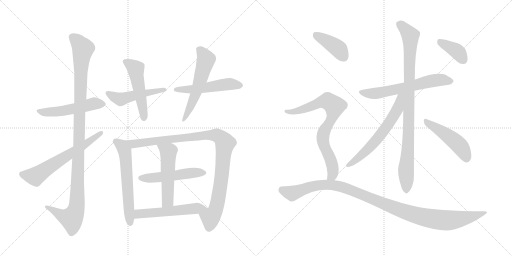
t = 0.00 s
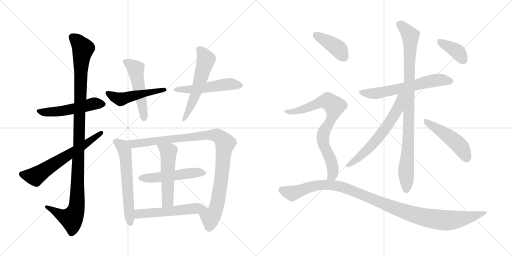
t = 3.09 s
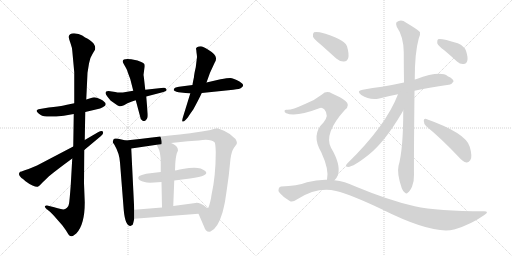
t = 6.18 s
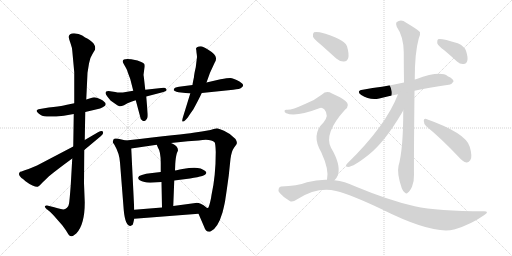
t = 9.27 s
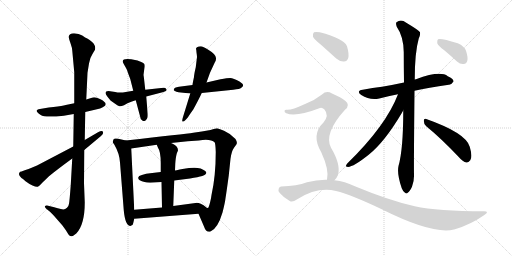
t = 12.36 s
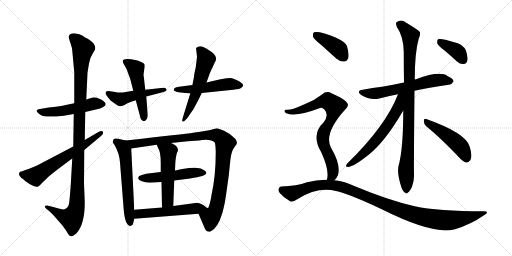
t = 15.45 s

The animated SVG that drew these frames (rendered in a browser with its animation timeline set to each time). Animation: 20 CSS @keyframes rules; one cycle of 15.45 s.

<svg version="1.1" viewBox="0 0 2048 1024" xmlns="http://www.w3.org/2000/svg">
  <g stroke="lightgray" stroke-dasharray="1,1" stroke-width="1" transform="scale(4, 4)">
    <line x1="0" y1="0" x2="256" y2="256"></line>
    <line x1="256" y1="0" x2="0" y2="256"></line>
    <line x1="128" y1="0" x2="128" y2="256"></line>
    <line x1="0" y1="128" x2="256" y2="128"></line>
    <line x1="256" y1="0" x2="512" y2="256"></line>
    <line x1="512" y1="0" x2="256" y2="256"></line>
    <line x1="384" y1="0" x2="384" y2="256"></line>
    <line x1="256" y1="128" x2="512" y2="128"></line>
  </g>
<g transform="scale(1, -1) translate(0, -850)">
   <style type="text/css">
    @keyframes keyframes0 {
      from {
       stroke: black;
       stroke-dashoffset: 515;
       stroke-width: 128;
       }
       63% {
       animation-timing-function: step-end;
       stroke: black;
       stroke-dashoffset: 0;
       stroke-width: 128;
       }
       to {
       stroke: black;
       stroke-width: 1024;
       }
       }
       #make-me-a-hanzi-animation-0 {
         animation: keyframes0 0.669108s both;
         animation-delay: 0.000000s;
         animation-timing-function: linear;
       }
    @keyframes keyframes1 {
      from {
       stroke: black;
       stroke-dashoffset: 1114;
       stroke-width: 128;
       }
       78% {
       animation-timing-function: step-end;
       stroke: black;
       stroke-dashoffset: 0;
       stroke-width: 128;
       }
       to {
       stroke: black;
       stroke-width: 1024;
       }
       }
       #make-me-a-hanzi-animation-1 {
         animation: keyframes1 1.156576s both;
         animation-delay: 0.669108s;
         animation-timing-function: linear;
       }
    @keyframes keyframes2 {
      from {
       stroke: black;
       stroke-dashoffset: 629;
       stroke-width: 128;
       }
       67% {
       animation-timing-function: step-end;
       stroke: black;
       stroke-dashoffset: 0;
       stroke-width: 128;
       }
       to {
       stroke: black;
       stroke-width: 1024;
       }
       }
       #make-me-a-hanzi-animation-2 {
         animation: keyframes2 0.761882s both;
         animation-delay: 1.825684s;
         animation-timing-function: linear;
       }
    @keyframes keyframes3 {
      from {
       stroke: black;
       stroke-dashoffset: 491;
       stroke-width: 128;
       }
       62% {
       animation-timing-function: step-end;
       stroke: black;
       stroke-dashoffset: 0;
       stroke-width: 128;
       }
       to {
       stroke: black;
       stroke-width: 1024;
       }
       }
       #make-me-a-hanzi-animation-3 {
         animation: keyframes3 0.649577s both;
         animation-delay: 2.587565s;
         animation-timing-function: linear;
       }
    @keyframes keyframes4 {
      from {
       stroke: black;
       stroke-dashoffset: 508;
       stroke-width: 128;
       }
       62% {
       animation-timing-function: step-end;
       stroke: black;
       stroke-dashoffset: 0;
       stroke-width: 128;
       }
       to {
       stroke: black;
       stroke-width: 1024;
       }
       }
       #make-me-a-hanzi-animation-4 {
         animation: keyframes4 0.663411s both;
         animation-delay: 3.237142s;
         animation-timing-function: linear;
       }
    @keyframes keyframes5 {
      from {
       stroke: black;
       stroke-dashoffset: 514;
       stroke-width: 128;
       }
       63% {
       animation-timing-function: step-end;
       stroke: black;
       stroke-dashoffset: 0;
       stroke-width: 128;
       }
       to {
       stroke: black;
       stroke-width: 1024;
       }
       }
       #make-me-a-hanzi-animation-5 {
         animation: keyframes5 0.668294s both;
         animation-delay: 3.900553s;
         animation-timing-function: linear;
       }
    @keyframes keyframes6 {
      from {
       stroke: black;
       stroke-dashoffset: 564;
       stroke-width: 128;
       }
       65% {
       animation-timing-function: step-end;
       stroke: black;
       stroke-dashoffset: 0;
       stroke-width: 128;
       }
       to {
       stroke: black;
       stroke-width: 1024;
       }
       }
       #make-me-a-hanzi-animation-6 {
         animation: keyframes6 0.708984s both;
         animation-delay: 4.568848s;
         animation-timing-function: linear;
       }
    @keyframes keyframes7 {
      from {
       stroke: black;
       stroke-dashoffset: 601;
       stroke-width: 128;
       }
       66% {
       animation-timing-function: step-end;
       stroke: black;
       stroke-dashoffset: 0;
       stroke-width: 128;
       }
       to {
       stroke: black;
       stroke-width: 1024;
       }
       }
       #make-me-a-hanzi-animation-7 {
         animation: keyframes7 0.739095s both;
         animation-delay: 5.277832s;
         animation-timing-function: linear;
       }
    @keyframes keyframes8 {
      from {
       stroke: black;
       stroke-dashoffset: 1008;
       stroke-width: 128;
       }
       77% {
       animation-timing-function: step-end;
       stroke: black;
       stroke-dashoffset: 0;
       stroke-width: 128;
       }
       to {
       stroke: black;
       stroke-width: 1024;
       }
       }
       #make-me-a-hanzi-animation-8 {
         animation: keyframes8 1.070312s both;
         animation-delay: 6.016927s;
         animation-timing-function: linear;
       }
    @keyframes keyframes9 {
      from {
       stroke: black;
       stroke-dashoffset: 512;
       stroke-width: 128;
       }
       63% {
       animation-timing-function: step-end;
       stroke: black;
       stroke-dashoffset: 0;
       stroke-width: 128;
       }
       to {
       stroke: black;
       stroke-width: 1024;
       }
       }
       #make-me-a-hanzi-animation-9 {
         animation: keyframes9 0.666667s both;
         animation-delay: 7.087240s;
         animation-timing-function: linear;
       }
    @keyframes keyframes10 {
      from {
       stroke: black;
       stroke-dashoffset: 521;
       stroke-width: 128;
       }
       63% {
       animation-timing-function: step-end;
       stroke: black;
       stroke-dashoffset: 0;
       stroke-width: 128;
       }
       to {
       stroke: black;
       stroke-width: 1024;
       }
       }
       #make-me-a-hanzi-animation-10 {
         animation: keyframes10 0.673991s both;
         animation-delay: 7.753906s;
         animation-timing-function: linear;
       }
    @keyframes keyframes11 {
      from {
       stroke: black;
       stroke-dashoffset: 543;
       stroke-width: 128;
       }
       64% {
       animation-timing-function: step-end;
       stroke: black;
       stroke-dashoffset: 0;
       stroke-width: 128;
       }
       to {
       stroke: black;
       stroke-width: 1024;
       }
       }
       #make-me-a-hanzi-animation-11 {
         animation: keyframes11 0.691895s both;
         animation-delay: 8.427897s;
         animation-timing-function: linear;
       }
    @keyframes keyframes12 {
      from {
       stroke: black;
       stroke-dashoffset: 619;
       stroke-width: 128;
       }
       67% {
       animation-timing-function: step-end;
       stroke: black;
       stroke-dashoffset: 0;
       stroke-width: 128;
       }
       to {
       stroke: black;
       stroke-width: 1024;
       }
       }
       #make-me-a-hanzi-animation-12 {
         animation: keyframes12 0.753743s both;
         animation-delay: 9.119792s;
         animation-timing-function: linear;
       }
    @keyframes keyframes13 {
      from {
       stroke: black;
       stroke-dashoffset: 937;
       stroke-width: 128;
       }
       75% {
       animation-timing-function: step-end;
       stroke: black;
       stroke-dashoffset: 0;
       stroke-width: 128;
       }
       to {
       stroke: black;
       stroke-width: 1024;
       }
       }
       #make-me-a-hanzi-animation-13 {
         animation: keyframes13 1.012533s both;
         animation-delay: 9.873535s;
         animation-timing-function: linear;
       }
    @keyframes keyframes14 {
      from {
       stroke: black;
       stroke-dashoffset: 621;
       stroke-width: 128;
       }
       67% {
       animation-timing-function: step-end;
       stroke: black;
       stroke-dashoffset: 0;
       stroke-width: 128;
       }
       to {
       stroke: black;
       stroke-width: 1024;
       }
       }
       #make-me-a-hanzi-animation-14 {
         animation: keyframes14 0.755371s both;
         animation-delay: 10.886068s;
         animation-timing-function: linear;
       }
    @keyframes keyframes15 {
      from {
       stroke: black;
       stroke-dashoffset: 479;
       stroke-width: 128;
       }
       61% {
       animation-timing-function: step-end;
       stroke: black;
       stroke-dashoffset: 0;
       stroke-width: 128;
       }
       to {
       stroke: black;
       stroke-width: 1024;
       }
       }
       #make-me-a-hanzi-animation-15 {
         animation: keyframes15 0.639811s both;
         animation-delay: 11.641439s;
         animation-timing-function: linear;
       }
    @keyframes keyframes16 {
      from {
       stroke: black;
       stroke-dashoffset: 385;
       stroke-width: 128;
       }
       56% {
       animation-timing-function: step-end;
       stroke: black;
       stroke-dashoffset: 0;
       stroke-width: 128;
       }
       to {
       stroke: black;
       stroke-width: 1024;
       }
       }
       #make-me-a-hanzi-animation-16 {
         animation: keyframes16 0.563314s both;
         animation-delay: 12.281250s;
         animation-timing-function: linear;
       }
    @keyframes keyframes17 {
      from {
       stroke: black;
       stroke-dashoffset: 404;
       stroke-width: 128;
       }
       57% {
       animation-timing-function: step-end;
       stroke: black;
       stroke-dashoffset: 0;
       stroke-width: 128;
       }
       to {
       stroke: black;
       stroke-width: 1024;
       }
       }
       #make-me-a-hanzi-animation-17 {
         animation: keyframes17 0.578776s both;
         animation-delay: 12.844564s;
         animation-timing-function: linear;
       }
    @keyframes keyframes18 {
      from {
       stroke: black;
       stroke-dashoffset: 775;
       stroke-width: 128;
       }
       72% {
       animation-timing-function: step-end;
       stroke: black;
       stroke-dashoffset: 0;
       stroke-width: 128;
       }
       to {
       stroke: black;
       stroke-width: 1024;
       }
       }
       #make-me-a-hanzi-animation-18 {
         animation: keyframes18 0.880697s both;
         animation-delay: 13.423340s;
         animation-timing-function: linear;
       }
    @keyframes keyframes19 {
      from {
       stroke: black;
       stroke-dashoffset: 1101;
       stroke-width: 128;
       }
       78% {
       animation-timing-function: step-end;
       stroke: black;
       stroke-dashoffset: 0;
       stroke-width: 128;
       }
       to {
       stroke: black;
       stroke-width: 1024;
       }
       }
       #make-me-a-hanzi-animation-19 {
         animation: keyframes19 1.145996s both;
         animation-delay: 14.304036s;
         animation-timing-function: linear;
       }
</style>
<path d="M 297 437 L 263 430 Q 250 426 214 422 L 195 420 L 154 413 Q 135 408 163 390 Q 177 379 255 387 L 295 394 L 341 402 L 392 414 Q 399 414 411 421 Q 423 427 423 433 Q 423 442 402 453 Q 381 463 371 460 L 345 452 L 297 437 Z" fill="lightgray"></path> 
<path d="M 289 648 L 297 561 L 297 437 L 295 394 L 293 264 L 289 216 L 283 110 Q 278 44 276 35 Q 275 26 268 19 Q 261 12 253 12 Q 236 15 231 17 Q 226 19 213 22 L 188 28 Q 184 29 180 26 Q 177 23 184 16 L 201 2 L 213 -10 L 249 -51 Q 266 -73 274 -88 Q 283 -104 305 -84 Q 339 -49 339 40 L 336 117 L 337 250 L 339 290 L 341 402 L 345 452 L 350 559 L 356 596 Q 360 620 371 636 L 377 646 Q 381 650 381 658 Q 381 666 375 675 Q 370 683 349 696 Q 342 699 329 708 Q 316 716 296 717 Q 276 717 275 703 Q 275 696 282 677 Q 289 657 289 648 Z" fill="lightgray"></path> 
<path d="M 293 264 L 148 188 L 124 178 Q 117 174 99 169 L 86 164 Q 79 164 79 161 Q 73 155 79 146 Q 86 137 92 134 L 102 125 Q 115 115 130 108 Q 145 101 151 103 Q 157 105 169 119 L 196 145 Q 230 173 289 216 L 337 250 L 404 306 Q 415 314 412 322 Q 410 330 392 321 L 339 290 L 293 264 Z" fill="lightgray"></path> 
<path d="M 533 487 L 497 481 Q 494 480 481 480 Q 469 480 461 482 L 434 486 Q 422 486 422 477 Q 423 472 430 463 L 442 448 L 459 436 Q 473 426 478 425 Q 484 424 496 429 L 510 437 Q 529 445 543 449 L 585 464 L 654 482 Q 669 486 666 492 Q 663 501 654 499 L 581 491 L 533 487 Z" fill="lightgray"></path> 
<path d="M 521 534 L 533 487 L 543 449 L 561 382 Q 562 373 567 370 Q 572 367 572 366 Q 575 365 581 367 Q 589 374 590 380 Q 592 386 590 404 L 585 464 L 581 491 L 577 527 Q 575 546 574 550 L 578 581 Q 579 590 577 594 Q 575 598 565 602 L 550 608 L 525 613 Q 479 619 495 594 L 504 578 Q 508 572 512 558 L 521 534 Z" fill="lightgray"></path> 
<path d="M 770 510 L 716 503 Q 695 501 695 490 Q 694 485 714 481 L 761 476 L 807 478 L 933 491 Q 960 494 964 498 Q 983 509 958 524 Q 933 538 921 538 Q 910 538 882 533 L 826 520 L 770 510 Z" fill="lightgray"></path> 
<path d="M 788 622 L 783 581 Q 776 551 776 542 L 773 528 Q 770 513 770 510 L 761 476 L 732 382 Q 727 366 730 364 Q 734 362 742 370 L 752 381 Q 753 384 773 412 Q 796 454 807 478 L 826 520 L 840 559 L 859 600 Q 864 608 864 614 Q 867 631 833 651 Q 812 664 803 665 Q 794 665 788 661 Q 782 657 785 651 L 786 640 Q 788 627 788 622 Z" fill="lightgray"></path> 
<path d="M 503 288 L 486 292 Q 460 299 455 294 L 451 284 Q 451 280 452 279 L 457 272 Q 478 236 480 200 L 495 9 Q 501 -54 522 -54 Q 525 -52 528 -51 Q 531 -51 533 -42 L 537 -25 L 537 11 L 525 256 C 524 283 524 283 503 288 Z" fill="lightgray"></path> 
<path d="M 684 278 L 751 285 L 795 288 Q 843 296 859 280 Q 862 274 863 242 Q 863 146 846 70 L 844 57 Q 836 19 832 18 C 822 -10 782 23 794 -5 L 816 -56 Q 824 -81 842 -76 Q 871 -64 890 0 Q 900 39 902 57 Q 905 75 915 148 L 922 215 Q 926 245 936 259 L 944 270 Q 952 278 942 294 Q 920 317 896 327 Q 873 336 868 337 Q 863 337 842 330 Q 807 323 773 319 Q 739 314 503 288 C 473 285 495 252 525 256 L 627 271 L 684 278 Z" fill="lightgray"></path> 
<path d="M 697 128 L 760 136 Q 842 147 821 166 Q 801 184 756 178 Q 735 175 719 172 Q 704 168 700 168 L 643 162 L 609 158 Q 554 152 553 140 Q 552 133 559 129 Q 567 125 578 122 Q 590 118 616 120 L 646 122 L 697 128 Z" fill="lightgray"></path> 
<path d="M 693 26 L 697 128 L 700 168 L 701 194 Q 703 223 707 236 L 712 248 Q 712 256 707 263 Q 703 269 684 278 C 657 292 615 299 627 271 L 632 259 Q 643 244 643 198 L 643 162 L 646 122 L 648 20 C 649 -10 692 -4 693 26 Z" fill="lightgray"></path> 
<path d="M 832 18 Q 829 16 822 23 Q 816 29 803 35 Q 790 40 782 38 L 693 26 L 648 20 L 537 11 C 507 9 507 -27 537 -25 L 794 -5 C 824 -3 860 7 832 18 Z" fill="lightgray"></path> 
<path d="M 1658 487 Q 1712 499 1795 511 Q 1805 510 1814 524 Q 1815 534 1791 545 Q 1761 569 1664 533 Q 1661 533 1659 532 L 1616 520 Q 1570 510 1528 503 Q 1491 499 1451 491 Q 1423 487 1445 470 Q 1479 448 1517 456 Q 1550 465 1592 473 L 1658 487 Z" fill="lightgray"></path> 
<path d="M 1613 408 Q 1613 252 1594 186 Q 1587 156 1607 97 Q 1613 82 1620 79 Q 1626 73 1632 80 Q 1639 84 1648 103 Q 1657 125 1656 152 Q 1655 189 1658 487 L 1659 532 Q 1659 640 1675 696 Q 1682 709 1680 721 Q 1674 730 1625 759 Q 1604 775 1586 761 Q 1582 757 1587 743 Q 1614 704 1615 642 Q 1615 582 1616 520 L 1613 408 Z" fill="lightgray"></path> 
<path d="M 1592 473 Q 1544 347 1389 196 Q 1379 184 1388 183 Q 1407 177 1476 232 Q 1539 283 1606 396 Q 1609 403 1613 408 C 1664 491 1604 503 1592 473 Z" fill="lightgray"></path> 
<path d="M 1705 345 Q 1765 296 1835 222 Q 1851 203 1866 200 Q 1873 199 1881 209 Q 1891 222 1879 263 Q 1864 318 1705 374 Q 1696 378 1695 367 Q 1695 354 1705 345 Z" fill="lightgray"></path> 
<path d="M 1777 649 Q 1802 628 1828 604 Q 1841 592 1855 594 Q 1865 594 1869 606 Q 1873 619 1864 647 Q 1858 665 1831 677 Q 1762 699 1752 693 Q 1748 689 1749 677 Q 1753 667 1777 649 Z" fill="lightgray"></path> 
<path d="M 1285 670 Q 1313 645 1345 616 Q 1360 603 1376 604 Q 1388 604 1393 618 Q 1397 634 1388 665 Q 1376 696 1279 721 Q 1263 724 1256 721 Q 1250 717 1252 703 Q 1256 693 1285 670 Z" fill="lightgray"></path> 
<path d="M 1338 129 Q 1347 138 1352 150 Q 1364 192 1324 259 Q 1294 316 1380 411 Q 1402 429 1383 445 Q 1364 461 1328 476 Q 1306 489 1288 472 Q 1258 448 1218 433 Q 1166 409 1147 411 Q 1140 412 1138 407 Q 1137 401 1145 397 Q 1184 381 1280 418 Q 1287 422 1297 413 Q 1318 389 1294 360 Q 1243 312 1285 241 Q 1318 169 1308 131 C 1304 101 1320 105 1338 129 Z" fill="lightgray"></path> 
<path d="M 1308 131 Q 1269 132 1228 121 Q 1188 106 1125 104 Q 1118 104 1115 96 Q 1111 89 1119 78 Q 1135 59 1159 46 Q 1169 39 1189 53 Q 1270 104 1344 86 Q 1405 71 1527 13 Q 1731 -89 1816 -68 Q 1817 -67 1820 -67 Q 1883 -48 1936 -11 Q 1960 4 1936 5 Q 1750 5 1659 25 Q 1559 47 1417 106 Q 1380 124 1338 129 L 1308 131 Z" fill="lightgray"></path> 
      <clipPath id="make-me-a-hanzi-clip-0">
      <path d="M 297 437 L 263 430 Q 250 426 214 422 L 195 420 L 154 413 Q 135 408 163 390 Q 177 379 255 387 L 295 394 L 341 402 L 392 414 Q 399 414 411 421 Q 423 427 423 433 Q 423 442 402 453 Q 381 463 371 460 L 345 452 L 297 437 Z" fill="lightgray"></path>
      </clipPath>
      <path clip-path="url(#make-me-a-hanzi-clip-0)" d="M 159 402 L 240 404 L 377 436 L 414 434 " fill="none" id="make-me-a-hanzi-animation-0" stroke-dasharray="387 774" stroke-linecap="round"></path>

      <clipPath id="make-me-a-hanzi-clip-1">
      <path d="M 289 648 L 297 561 L 297 437 L 295 394 L 293 264 L 289 216 L 283 110 Q 278 44 276 35 Q 275 26 268 19 Q 261 12 253 12 Q 236 15 231 17 Q 226 19 213 22 L 188 28 Q 184 29 180 26 Q 177 23 184 16 L 201 2 L 213 -10 L 249 -51 Q 266 -73 274 -88 Q 283 -104 305 -84 Q 339 -49 339 40 L 336 117 L 337 250 L 339 290 L 341 402 L 345 452 L 350 559 L 356 596 Q 360 620 371 636 L 377 646 Q 381 650 381 658 Q 381 666 375 675 Q 370 683 349 696 Q 342 699 329 708 Q 316 716 296 717 Q 276 717 275 703 Q 275 696 282 677 Q 289 657 289 648 Z" fill="lightgray"></path>
      </clipPath>
      <path clip-path="url(#make-me-a-hanzi-clip-1)" d="M 292 701 L 332 656 L 324 600 L 308 31 L 300 0 L 286 -24 L 257 -17 L 185 22 " fill="none" id="make-me-a-hanzi-animation-1" stroke-dasharray="986 1972" stroke-linecap="round"></path>

      <clipPath id="make-me-a-hanzi-clip-2">
      <path d="M 293 264 L 148 188 L 124 178 Q 117 174 99 169 L 86 164 Q 79 164 79 161 Q 73 155 79 146 Q 86 137 92 134 L 102 125 Q 115 115 130 108 Q 145 101 151 103 Q 157 105 169 119 L 196 145 Q 230 173 289 216 L 337 250 L 404 306 Q 415 314 412 322 Q 410 330 392 321 L 339 290 L 293 264 Z" fill="lightgray"></path>
      </clipPath>
      <path clip-path="url(#make-me-a-hanzi-clip-2)" d="M 86 154 L 141 144 L 406 318 " fill="none" id="make-me-a-hanzi-animation-2" stroke-dasharray="501 1002" stroke-linecap="round"></path>

      <clipPath id="make-me-a-hanzi-clip-3">
      <path d="M 533 487 L 497 481 Q 494 480 481 480 Q 469 480 461 482 L 434 486 Q 422 486 422 477 Q 423 472 430 463 L 442 448 L 459 436 Q 473 426 478 425 Q 484 424 496 429 L 510 437 Q 529 445 543 449 L 585 464 L 654 482 Q 669 486 666 492 Q 663 501 654 499 L 581 491 L 533 487 Z" fill="lightgray"></path>
      </clipPath>
      <path clip-path="url(#make-me-a-hanzi-clip-3)" d="M 431 477 L 483 453 L 657 491 " fill="none" id="make-me-a-hanzi-animation-3" stroke-dasharray="363 726" stroke-linecap="round"></path>

      <clipPath id="make-me-a-hanzi-clip-4">
      <path d="M 521 534 L 533 487 L 543 449 L 561 382 Q 562 373 567 370 Q 572 367 572 366 Q 575 365 581 367 Q 589 374 590 380 Q 592 386 590 404 L 585 464 L 581 491 L 577 527 Q 575 546 574 550 L 578 581 Q 579 590 577 594 Q 575 598 565 602 L 550 608 L 525 613 Q 479 619 495 594 L 504 578 Q 508 572 512 558 L 521 534 Z" fill="lightgray"></path>
      </clipPath>
      <path clip-path="url(#make-me-a-hanzi-clip-4)" d="M 501 603 L 543 574 L 576 376 " fill="none" id="make-me-a-hanzi-animation-4" stroke-dasharray="380 760" stroke-linecap="round"></path>

      <clipPath id="make-me-a-hanzi-clip-5">
      <path d="M 770 510 L 716 503 Q 695 501 695 490 Q 694 485 714 481 L 761 476 L 807 478 L 933 491 Q 960 494 964 498 Q 983 509 958 524 Q 933 538 921 538 Q 910 538 882 533 L 826 520 L 770 510 Z" fill="lightgray"></path>
      </clipPath>
      <path clip-path="url(#make-me-a-hanzi-clip-5)" d="M 702 492 L 813 497 L 918 514 L 958 510 " fill="none" id="make-me-a-hanzi-animation-5" stroke-dasharray="386 772" stroke-linecap="round"></path>

      <clipPath id="make-me-a-hanzi-clip-6">
      <path d="M 788 622 L 783 581 Q 776 551 776 542 L 773 528 Q 770 513 770 510 L 761 476 L 732 382 Q 727 366 730 364 Q 734 362 742 370 L 752 381 Q 753 384 773 412 Q 796 454 807 478 L 826 520 L 840 559 L 859 600 Q 864 608 864 614 Q 867 631 833 651 Q 812 664 803 665 Q 794 665 788 661 Q 782 657 785 651 L 786 640 Q 788 627 788 622 Z" fill="lightgray"></path>
      </clipPath>
      <path clip-path="url(#make-me-a-hanzi-clip-6)" d="M 798 652 L 822 619 L 823 608 L 790 494 L 736 368 " fill="none" id="make-me-a-hanzi-animation-6" stroke-dasharray="436 872" stroke-linecap="round"></path>

      <clipPath id="make-me-a-hanzi-clip-7">
      <path d="M 503 288 L 486 292 Q 460 299 455 294 L 451 284 Q 451 280 452 279 L 457 272 Q 478 236 480 200 L 495 9 Q 501 -54 522 -54 Q 525 -52 528 -51 Q 531 -51 533 -42 L 537 -25 L 537 11 L 525 256 C 524 283 524 283 503 288 Z" fill="lightgray"></path>
      </clipPath>
      <path clip-path="url(#make-me-a-hanzi-clip-7)" d="M 462 285 L 488 266 L 501 232 L 521 -44 " fill="none" id="make-me-a-hanzi-animation-7" stroke-dasharray="473 946" stroke-linecap="round"></path>

      <clipPath id="make-me-a-hanzi-clip-8">
      <path d="M 684 278 L 751 285 L 795 288 Q 843 296 859 280 Q 862 274 863 242 Q 863 146 846 70 L 844 57 Q 836 19 832 18 C 822 -10 782 23 794 -5 L 816 -56 Q 824 -81 842 -76 Q 871 -64 890 0 Q 900 39 902 57 Q 905 75 915 148 L 922 215 Q 926 245 936 259 L 944 270 Q 952 278 942 294 Q 920 317 896 327 Q 873 336 868 337 Q 863 337 842 330 Q 807 323 773 319 Q 739 314 503 288 C 473 285 495 252 525 256 L 627 271 L 684 278 Z" fill="lightgray"></path>
      </clipPath>
      <path clip-path="url(#make-me-a-hanzi-clip-8)" d="M 517 289 L 533 274 L 839 310 L 866 309 L 888 295 L 901 278 L 887 140 L 868 32 L 858 0 L 842 -22 L 837 -60 " fill="none" id="make-me-a-hanzi-animation-8" stroke-dasharray="880 1760" stroke-linecap="round"></path>

      <clipPath id="make-me-a-hanzi-clip-9">
      <path d="M 697 128 L 760 136 Q 842 147 821 166 Q 801 184 756 178 Q 735 175 719 172 Q 704 168 700 168 L 643 162 L 609 158 Q 554 152 553 140 Q 552 133 559 129 Q 567 125 578 122 Q 590 118 616 120 L 646 122 L 697 128 Z" fill="lightgray"></path>
      </clipPath>
      <path clip-path="url(#make-me-a-hanzi-clip-9)" d="M 562 138 L 622 139 L 780 160 L 817 159 " fill="none" id="make-me-a-hanzi-animation-9" stroke-dasharray="384 768" stroke-linecap="round"></path>

      <clipPath id="make-me-a-hanzi-clip-10">
      <path d="M 693 26 L 697 128 L 700 168 L 701 194 Q 703 223 707 236 L 712 248 Q 712 256 707 263 Q 703 269 684 278 C 657 292 615 299 627 271 L 632 259 Q 643 244 643 198 L 643 162 L 646 122 L 648 20 C 649 -10 692 -4 693 26 Z" fill="lightgray"></path>
      </clipPath>
      <path clip-path="url(#make-me-a-hanzi-clip-10)" d="M 635 267 L 674 238 L 671 46 L 655 27 " fill="none" id="make-me-a-hanzi-animation-10" stroke-dasharray="393 786" stroke-linecap="round"></path>

      <clipPath id="make-me-a-hanzi-clip-11">
      <path d="M 832 18 Q 829 16 822 23 Q 816 29 803 35 Q 790 40 782 38 L 693 26 L 648 20 L 537 11 C 507 9 507 -27 537 -25 L 794 -5 C 824 -3 860 7 832 18 Z" fill="lightgray"></path>
      </clipPath>
      <path clip-path="url(#make-me-a-hanzi-clip-11)" d="M 544 -19 L 562 -4 L 825 16 " fill="none" id="make-me-a-hanzi-animation-11" stroke-dasharray="415 830" stroke-linecap="round"></path>

      <clipPath id="make-me-a-hanzi-clip-12">
      <path d="M 1658 487 Q 1712 499 1795 511 Q 1805 510 1814 524 Q 1815 534 1791 545 Q 1761 569 1664 533 Q 1661 533 1659 532 L 1616 520 Q 1570 510 1528 503 Q 1491 499 1451 491 Q 1423 487 1445 470 Q 1479 448 1517 456 Q 1550 465 1592 473 L 1658 487 Z" fill="lightgray"></path>
      </clipPath>
      <path clip-path="url(#make-me-a-hanzi-clip-12)" d="M 1446 481 L 1484 475 L 1533 481 L 1739 529 L 1803 525 " fill="none" id="make-me-a-hanzi-animation-12" stroke-dasharray="491 982" stroke-linecap="round"></path>

      <clipPath id="make-me-a-hanzi-clip-13">
      <path d="M 1613 408 Q 1613 252 1594 186 Q 1587 156 1607 97 Q 1613 82 1620 79 Q 1626 73 1632 80 Q 1639 84 1648 103 Q 1657 125 1656 152 Q 1655 189 1658 487 L 1659 532 Q 1659 640 1675 696 Q 1682 709 1680 721 Q 1674 730 1625 759 Q 1604 775 1586 761 Q 1582 757 1587 743 Q 1614 704 1615 642 Q 1615 582 1616 520 L 1613 408 Z" fill="lightgray"></path>
      </clipPath>
      <path clip-path="url(#make-me-a-hanzi-clip-13)" d="M 1597 755 L 1622 733 L 1642 699 L 1625 91 " fill="none" id="make-me-a-hanzi-animation-13" stroke-dasharray="809 1618" stroke-linecap="round"></path>

      <clipPath id="make-me-a-hanzi-clip-14">
      <path d="M 1592 473 Q 1544 347 1389 196 Q 1379 184 1388 183 Q 1407 177 1476 232 Q 1539 283 1606 396 Q 1609 403 1613 408 C 1664 491 1604 503 1592 473 Z" fill="lightgray"></path>
      </clipPath>
      <path clip-path="url(#make-me-a-hanzi-clip-14)" d="M 1610 471 L 1601 462 L 1590 413 L 1537 329 L 1457 237 L 1392 189 " fill="none" id="make-me-a-hanzi-animation-14" stroke-dasharray="493 986" stroke-linecap="round"></path>

      <clipPath id="make-me-a-hanzi-clip-15">
      <path d="M 1705 345 Q 1765 296 1835 222 Q 1851 203 1866 200 Q 1873 199 1881 209 Q 1891 222 1879 263 Q 1864 318 1705 374 Q 1696 378 1695 367 Q 1695 354 1705 345 Z" fill="lightgray"></path>
      </clipPath>
      <path clip-path="url(#make-me-a-hanzi-clip-15)" d="M 1705 363 L 1821 284 L 1853 247 L 1866 216 " fill="none" id="make-me-a-hanzi-animation-15" stroke-dasharray="351 702" stroke-linecap="round"></path>

      <clipPath id="make-me-a-hanzi-clip-16">
      <path d="M 1777 649 Q 1802 628 1828 604 Q 1841 592 1855 594 Q 1865 594 1869 606 Q 1873 619 1864 647 Q 1858 665 1831 677 Q 1762 699 1752 693 Q 1748 689 1749 677 Q 1753 667 1777 649 Z" fill="lightgray"></path>
      </clipPath>
      <path clip-path="url(#make-me-a-hanzi-clip-16)" d="M 1756 688 L 1825 647 L 1855 609 " fill="none" id="make-me-a-hanzi-animation-16" stroke-dasharray="257 514" stroke-linecap="round"></path>

      <clipPath id="make-me-a-hanzi-clip-17">
      <path d="M 1285 670 Q 1313 645 1345 616 Q 1360 603 1376 604 Q 1388 604 1393 618 Q 1397 634 1388 665 Q 1376 696 1279 721 Q 1263 724 1256 721 Q 1250 717 1252 703 Q 1256 693 1285 670 Z" fill="lightgray"></path>
      </clipPath>
      <path clip-path="url(#make-me-a-hanzi-clip-17)" d="M 1262 713 L 1352 656 L 1376 622 " fill="none" id="make-me-a-hanzi-animation-17" stroke-dasharray="276 552" stroke-linecap="round"></path>

      <clipPath id="make-me-a-hanzi-clip-18">
      <path d="M 1338 129 Q 1347 138 1352 150 Q 1364 192 1324 259 Q 1294 316 1380 411 Q 1402 429 1383 445 Q 1364 461 1328 476 Q 1306 489 1288 472 Q 1258 448 1218 433 Q 1166 409 1147 411 Q 1140 412 1138 407 Q 1137 401 1145 397 Q 1184 381 1280 418 Q 1287 422 1297 413 Q 1318 389 1294 360 Q 1243 312 1285 241 Q 1318 169 1308 131 C 1304 101 1320 105 1338 129 Z" fill="lightgray"></path>
      </clipPath>
      <path clip-path="url(#make-me-a-hanzi-clip-18)" d="M 1145 404 L 1183 404 L 1300 445 L 1322 440 L 1338 425 L 1330 382 L 1298 329 L 1291 299 L 1299 259 L 1330 187 L 1331 154 L 1316 135 " fill="none" id="make-me-a-hanzi-animation-18" stroke-dasharray="647 1294" stroke-linecap="round"></path>

      <clipPath id="make-me-a-hanzi-clip-19">
      <path d="M 1308 131 Q 1269 132 1228 121 Q 1188 106 1125 104 Q 1118 104 1115 96 Q 1111 89 1119 78 Q 1135 59 1159 46 Q 1169 39 1189 53 Q 1270 104 1344 86 Q 1405 71 1527 13 Q 1731 -89 1816 -68 Q 1817 -67 1820 -67 Q 1883 -48 1936 -11 Q 1960 4 1936 5 Q 1750 5 1659 25 Q 1559 47 1417 106 Q 1380 124 1338 129 L 1308 131 Z" fill="lightgray"></path>
      </clipPath>
      <path clip-path="url(#make-me-a-hanzi-clip-19)" d="M 1128 90 L 1171 78 L 1265 108 L 1342 108 L 1391 95 L 1609 6 L 1696 -19 L 1763 -30 L 1843 -26 L 1940 -3 " fill="none" id="make-me-a-hanzi-animation-19" stroke-dasharray="973 1946" stroke-linecap="round"></path>

</g>
</svg>
